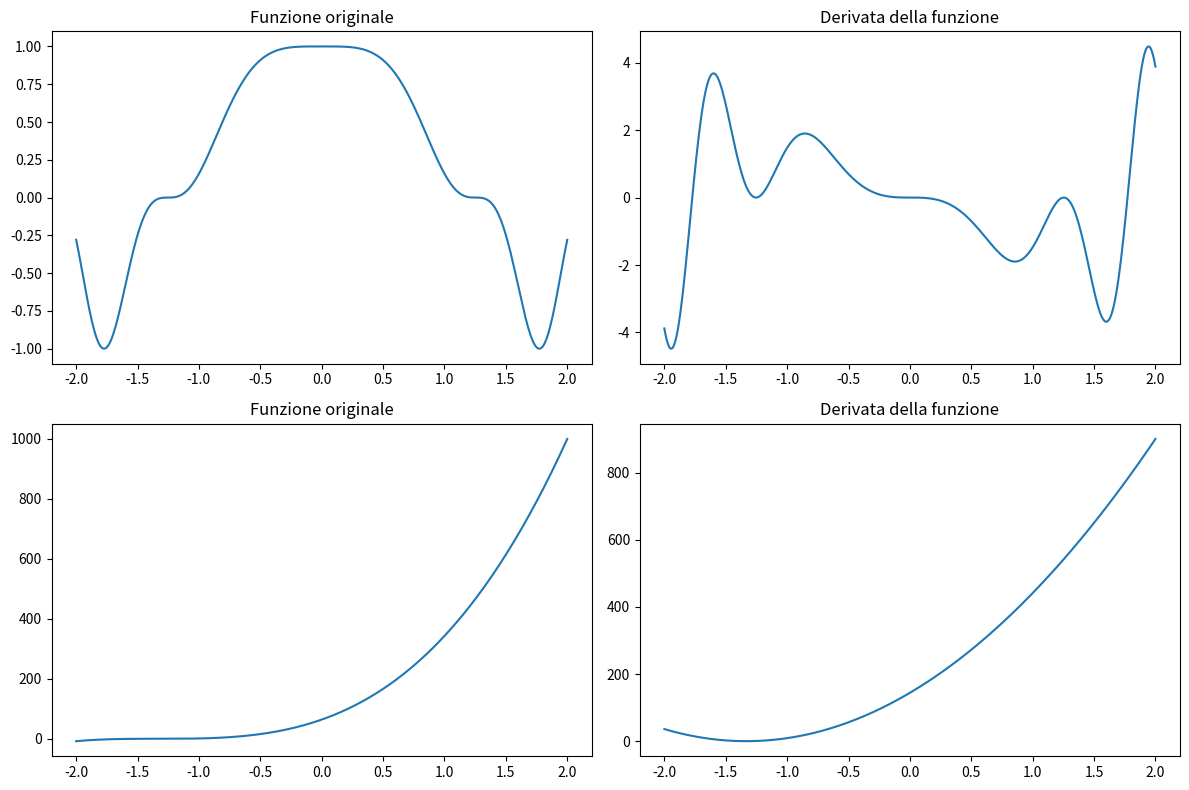

Generate this figure with matplotlib:
import numpy as np
import matplotlib.pyplot as plt

# Definisci la variabile indipendente x
x = np.linspace(-2, 2, 400)

# Funzione 1: y = cos^3(x^2)
y1 = np.cos(x**2)**3
dy1_dx = -6 * x * np.sin(x**2) * np.cos(x**2)**2

# Funzione 2: y = u^3, dove u = 3x + 4
u = 3*x + 4
y2 = u**3
dy2_dx = 3 * u**2 * 3

# Funzione 3: y = 3x + 4
y3 = 3*x + 4
dy3_dx = 3

# Plotta le funzioni e le loro derivate
plt.figure(figsize=(12, 8))

plt.subplot(2, 2, 1)
plt.plot(x, y1, label=r'$\cos^3(x^2)$')
plt.title('Funzione originale')

plt.subplot(2, 2, 2)
plt.plot(x, dy1_dx, label=r"$\frac{dy}{dx}$")
plt.title('Derivata della funzione')

plt.subplot(2, 2, 3)
plt.plot(x, y2, label=r'$u^3$, $u=3x+4$')
plt.title('Funzione originale')

plt.subplot(2, 2, 4)
plt.plot(x, dy2_dx, label=r"$\frac{dy}{dx}$")
plt.title('Derivata della funzione')

plt.tight_layout()
plt.show()

